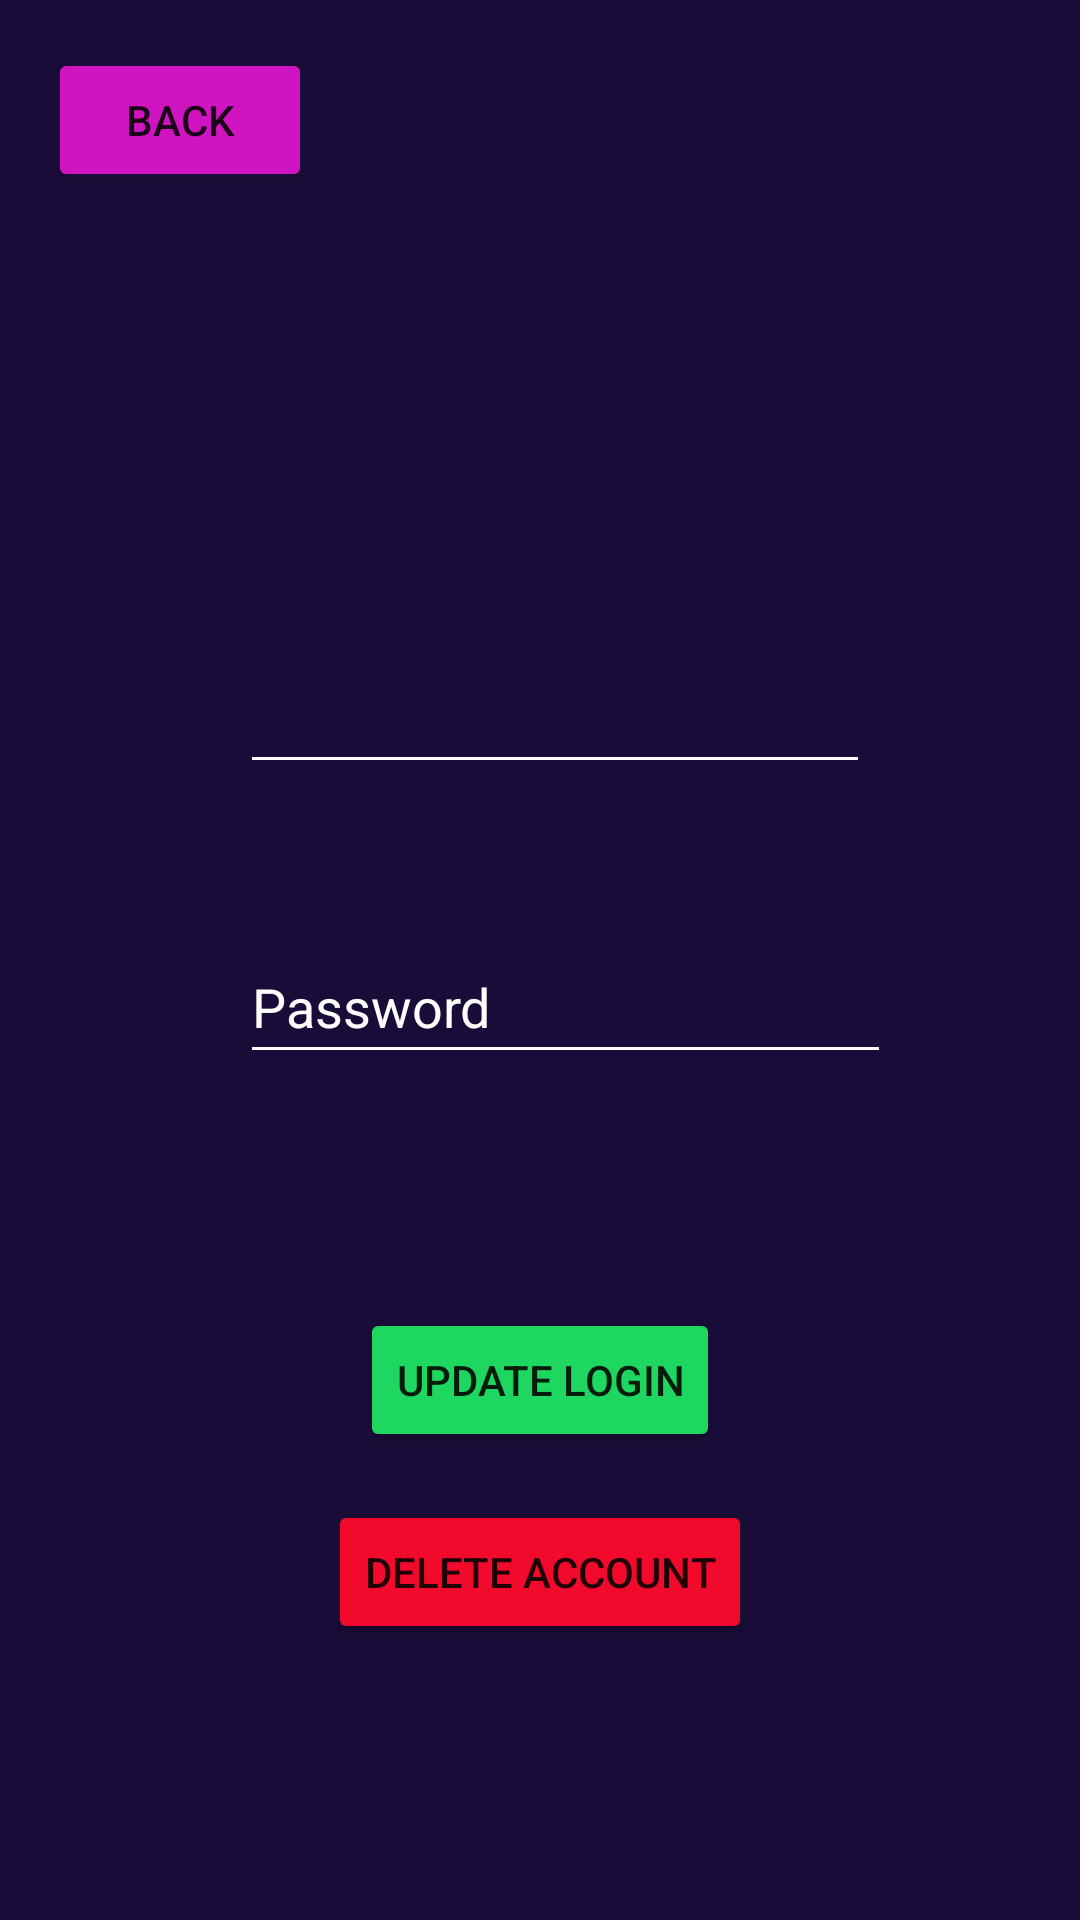

This screen was rendered from an Android layout file. Write that file and the resources it references.
<!-- AndroidManifest.xml: application theme Theme.SpotifyWrappedButGoated -->
<!-- res/layout/activity_update.xml -->
<?xml version="1.0" encoding="utf-8"?>
<androidx.constraintlayout.widget.ConstraintLayout xmlns:android="http://schemas.android.com/apk/res/android"
    xmlns:app="http://schemas.android.com/apk/res-auto"
    xmlns:tools="http://schemas.android.com/tools"
    android:layout_width="match_parent"
    android:layout_height="match_parent"
    tools:context=".UpdateLogin"
    android:background="#1A0C38">

    <Button
        android:id="@+id/backToWrappedUIButton"
        android:layout_width="wrap_content"
        android:layout_height="wrap_content"
        android:text="Back"
        app:layout_constraintStart_toStartOf="parent"
        app:layout_constraintTop_toTopOf="parent"
        android:layout_marginStart="16dp"
        android:layout_marginTop="16dp"
        android:backgroundTint="@color/SpotifyPink"
        android:textColorHint="@color/white"
        />

    <EditText
        android:id="@+id/updateUsername"
        android:layout_width="wrap_content"
        android:layout_height="wrap_content"
        android:backgroundTint="@color/white"
        android:ems="10"
        android:inputType="text"
        android:textColor="#FFFFFFFF"
        android:textColorHint="#FFFFFF"
        android:translationX="80dp"

        android:translationY="220dp"
        tools:layout_editor_absoluteX="0dp"
        tools:layout_editor_absoluteY="0dp" />

    <EditText
        android:id="@+id/updatePassword"
        android:layout_width="217dp"
        android:layout_height="48dp"
        android:backgroundTint="@color/white"
        android:ems="10"
        android:inputType="text"
        android:text="Password"
        android:textColor="#FFFFFF"
        android:textColorHint="#FFFFFF"
        android:translationX="80dp"
        android:translationY="310dp"
        tools:layout_editor_absoluteX="0dp"
        tools:layout_editor_absoluteY="0dp" />

    <Button
        android:id="@+id/updateLogin"
        android:layout_width="wrap_content"
        android:layout_height="wrap_content"
        android:layout_marginBottom="156dp"
        android:text="Update Login"
        app:layout_constraintBottom_toBottomOf="parent"
        app:layout_constraintEnd_toEndOf="parent"
        app:layout_constraintStart_toStartOf="parent"
        android:backgroundTint="@color/SpotifyGreen"
        android:textColorHint="@color/white"/>
  
    <Button
        android:id="@+id/deleteAccountButton"
        android:layout_width="wrap_content"
        android:layout_height="wrap_content"
        android:text="Delete Account"
        android:layout_marginTop="16dp"
        app:layout_constraintTop_toBottomOf="@id/updateLogin"
        app:layout_constraintStart_toStartOf="parent"
        app:layout_constraintEnd_toEndOf="parent"
        android:backgroundTint="@color/Red"/>


</androidx.constraintlayout.widget.ConstraintLayout>
<!-- resources referenced by this layout -->
<resources>
  <color name="Red">#f20a2d</color>
  <color name="SpotifyGreen">#1ED760</color>
  <color name="SpotifyPink">#D014C2</color>
  <color name="white">#FFFFFFFF</color>
  <style name="Theme.SpotifyWrappedButGoated" parent="Theme.MaterialComponents.DayNight.DarkActionBar">
          
          <item name="colorPrimary">@color/purple_500</item>
          <item name="colorPrimaryVariant">@color/purple_700</item>
          <item name="colorOnPrimary">@color/white</item>
          
          <item name="colorSecondary">@color/teal_200</item>
          <item name="colorSecondaryVariant">@color/teal_700</item>
          <item name="colorOnSecondary">@color/black</item>
          
          <item name="android:statusBarColor">?attr/colorPrimaryVariant</item>
          
      </style>
  <color name="purple_500">#FF6200EE</color>
  <color name="purple_700">#FF3700B3</color>
  <color name="teal_200">#FF03DAC5</color>
  <color name="teal_700">#FF018786</color>
  <color name="black">#FF000000</color>
</resources>
